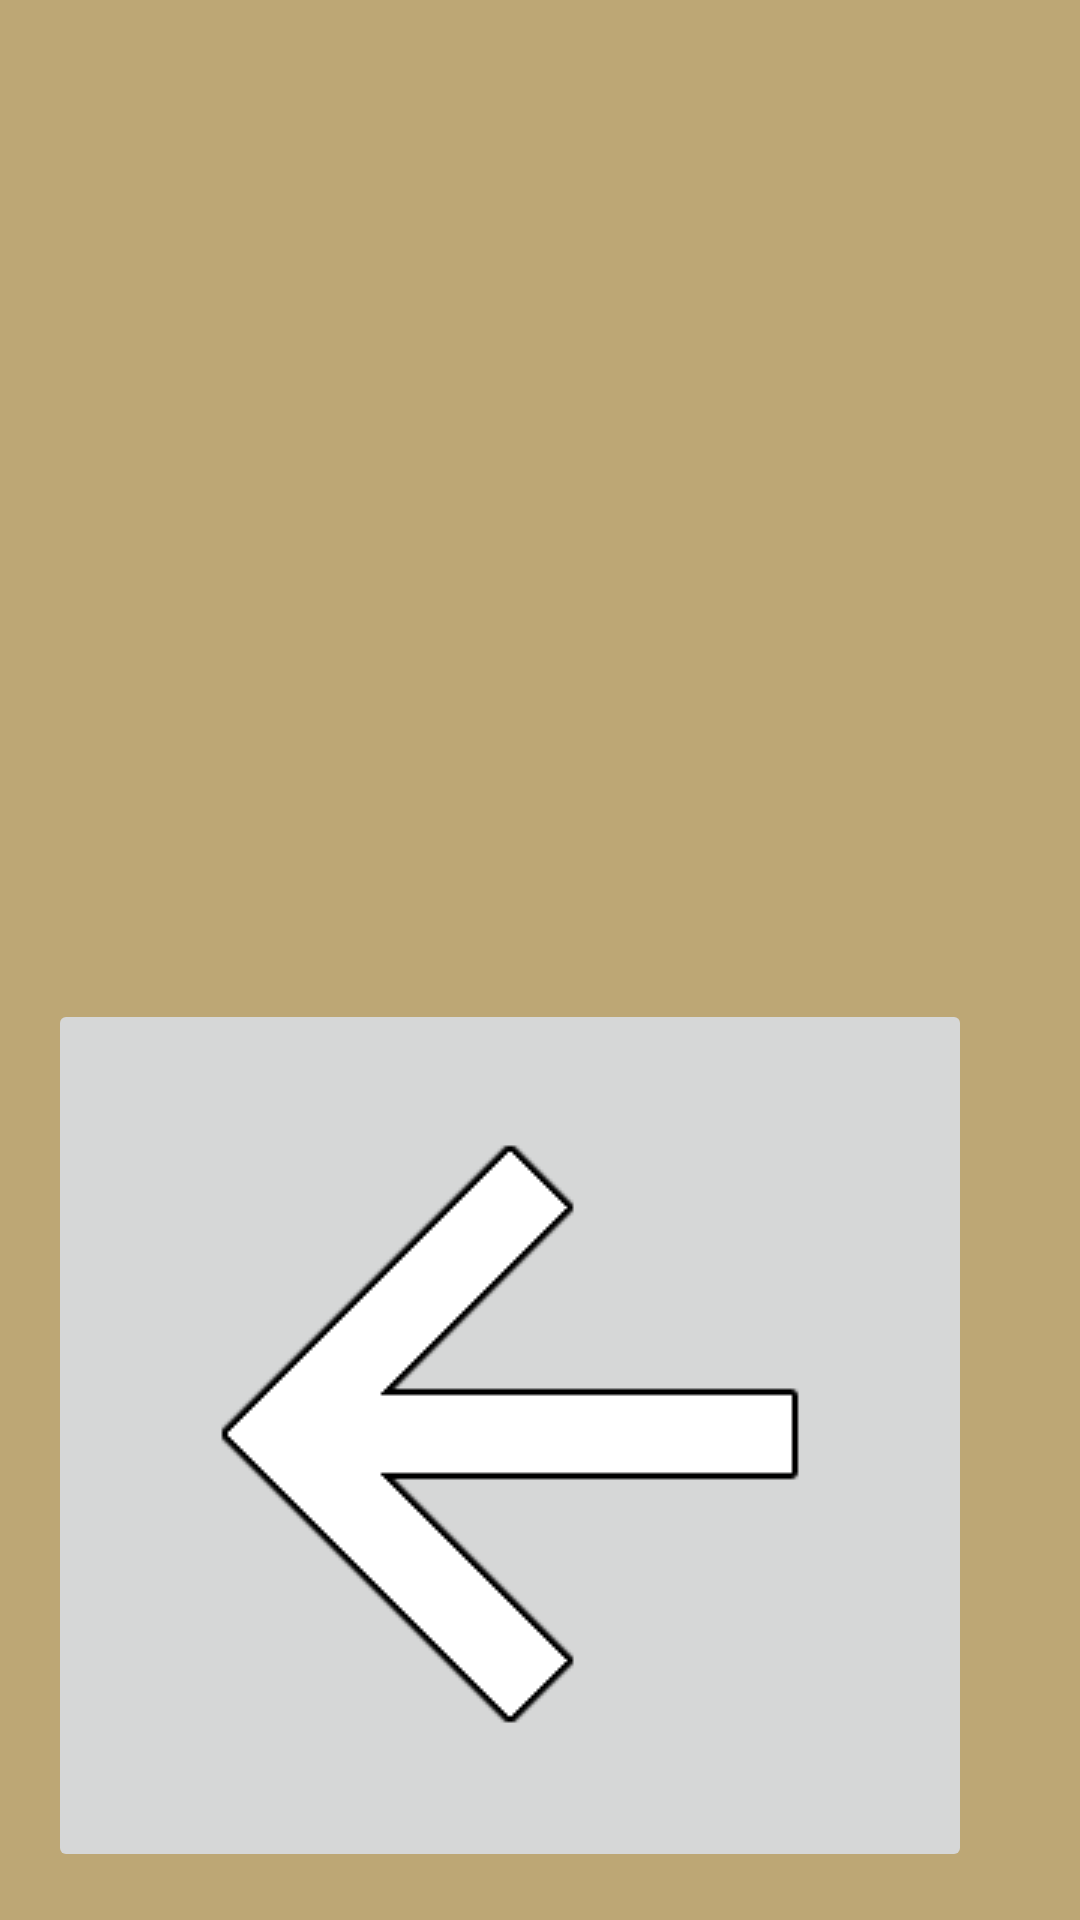

Write the Android layout XML for this screen, with the resource values it uses.
<!-- AndroidManifest.xml: application theme Theme.AA3_Interficies -->
<!-- res/layout/fragment_news_info.xml -->
<?xml version="1.0" encoding="utf-8"?>
<androidx.constraintlayout.widget.ConstraintLayout
    xmlns:android="http://schemas.android.com/apk/res/android"
    xmlns:app="http://schemas.android.com/apk/res-auto"
    xmlns:tools="http://schemas.android.com/tools"
    android:layout_width="match_parent"
    android:layout_height="match_parent"
    tools:context=".news_info">

    
    <FrameLayout
        android:id="@+id/contentLayout"
        android:layout_width="0dp"
        android:layout_height="0dp"
        app:layout_constraintBottom_toTopOf="@+id/bottomToolbar"
        app:layout_constraintEnd_toEndOf="parent"
        app:layout_constraintStart_toStartOf="parent"
        app:layout_constraintTop_toTopOf="parent">

        
        <TextView
            android:id="@+id/textContent"
            android:layout_width="wrap_content"
            android:layout_height="wrap_content"
            android:layout_gravity="center"
            android:text=""
            android:textSize="18sp"
            android:textColor="#000000" />

    </FrameLayout>

    
    <LinearLayout
        android:id="@+id/bottomToolbar"
        android:layout_width="0dp"
        android:layout_height="wrap_content"
        android:orientation="horizontal"
        android:layout_gravity="bottom"
        app:layout_constraintBottom_toBottomOf="parent"
        app:layout_constraintEnd_toEndOf="parent"
        app:layout_constraintStart_toStartOf="parent">

        
        <ImageButton
            android:id="@+id/btnBack"
            android:layout_width="wrap_content"
            android:layout_height="wrap_content"
            android:layout_margin="16dp"
            android:src="@drawable/arrow2"
            android:onClick="returnFunction">
        </ImageButton>
    </LinearLayout>

</androidx.constraintlayout.widget.ConstraintLayout>
<!-- resources referenced by this layout -->
<resources>
  <style name="Theme.AA3_Interficies" parent="Theme.AA3_Interficies.Base">
  
      </style>
  <color name="baseLight">#bda775</color>
  <color name="lighterLight">#d8d7c5</color>
  <color name="baseGrey">#052639</color>
  <color name="lighterGrey">#4082a2</color>
  <color name="debugColor">#FF00FB</color>
  <color name="clearColor">#00FFFFFF</color>
  <style name="AA3_Interficies.Drawer" parent="Widget.MaterialComponents.NavigationView">
          <item name="itemIconTint">?attr/colorPrimary</item>
          <item name="itemTextColor">?attr/colorPrimary</item>
          <item name="elevation">@dimen/shadow_elevation</item>
      </style>
  <style name="AA3_Interficies.Toolbar" parent="Widget.MaterialComponents.Toolbar">
          <item name="android:background">?attr/colorSecondary</item>
          <item name="android:elevation">@dimen/shadow_elevation</item>
          <item name="navigationIconTint">?attr/colorPrimary</item>
      </style>
  <style name="AA3_Interficies.BottomBar" parent="Widget.MaterialComponents.BottomNavigationView">
          <item name="android:background">?attr/colorSecondary</item>
          <item name="android:elevation">@dimen/shadow_elevation</item>
          <item name="itemIconTint">@color/baseLight</item>
          <item name="itemRippleColor">@color/baseLightAlphaMedium</item>
  
      </style>
  <style name="AA3_Interficies.CardView" parent="Widget.MaterialComponents.CardView">
          <item name="cardElevation">@dimen/shadow_elevation</item>
      </style>
  <style name="Theme.AA3_Interficies.Input" parent="Widget.MaterialComponents.TextInputLayout.FilledBox">
          <item name="boxStrokeWidth">@dimen/tiny</item>
          <item name="boxStrokeWidthFocused">@dimen/tiny</item>
          <item name="boxStrokeErrorColor">@color/baseRed</item>
          <item name="android:textColorHint">@color/baseLight</item>
          <item name="hintTextColor">@color/lighterLight</item>
          <item name="startIconTint">@color/baseLight</item>
          <item name="endIconTint">@color/baseLight</item>
          <item name="android:fontFamily">?attr/fontFamily</item>
      </style>
  <style name="Theme.AA3_Interficies.Button" parent="Widget.MaterialComponents.Button">
          <item name="android:textColor">@color/baseLight</item>
          <item name="backgroundTint">@color/baseGrey</item>
          <item name="rippleColor">@color/darknessLight</item>
          <item name="android:stateListAnimator">@null</item>
          <item name="android:elevation">@dimen/shadow_elevation</item>
      </style>
  <style name="Theme.AA3_Interficies.FloatingButtonExtended" parent="Widget.MaterialComponents.ExtendedFloatingActionButton">
          <item name="elevation">200dp</item>
      </style>
  <style name="Theme.AA3_Interficies.Snackbar" parent="Widget.MaterialComponents.Snackbar">
          <item name="elevation">@dimen/shadow_elevation</item>
      </style>
  <style name="Theme.AA3_Interficies.SnackBar.TextView" parent="Widget.MaterialComponents.Snackbar.TextView">
          <item name="android:textColor">@color/baseLight</item>
      </style>
  <style name="Theme.AA3_Interficies.TextView" parent="Widget.MaterialComponents.TextView">
          <item name="android:textColor">?attr/colorPrimary</item>
      </style>
  <color name="baseLightAlphaMedium">#D6D2C2</color>
  <color name="baseRed">#661209</color>
  <color name="darknessLight">#d7c59f</color>
</resources>
